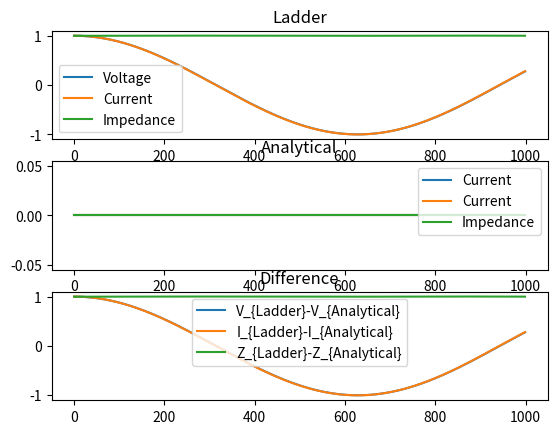
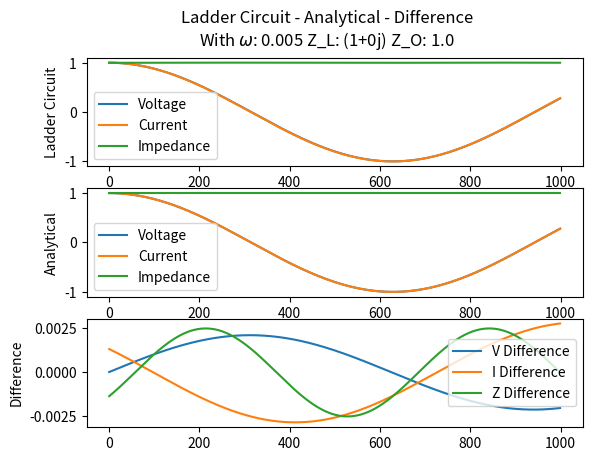

The script that saved these images, in order:
import numpy as np
import matplotlib.pyplot as plt
import matplotlib.animation as animation


## ANIMATE 1 = animation window
## ANIMATE 2 = 2 plots at 0 and Pi/2
## ANIMATE 3 = 1000 iterations VSWR
## ANIMATE 4 = look at changing omega
global ANIMATE
ANIMATE = 4

def ladderCircuit(w, L, C, N, Z_L, V_0):
    Z_total = np.empty(N, dtype=complex)  # I am going to test this
    I_total = np.empty(N, dtype=complex)
    V_total = np.empty(N, dtype=complex)

    Z_total[-1] = Z_L
    for n in range(N-2, -1, -1):
        Z_total[n] = (1j*w*C + (Z_total[n+1]+1j*w*L)**-1)**-1

    # I am not including V_0 in my V_total.
    # The reason I am doing this is because it makes my loop look nicer.
    # I am going to scale my V_0
    I_total[0] = V_0/Z_total[0]
    V_total[0] = V_0 - 1j*w*L*I_total[0]
    for n in range(0, N-1):
        I_total[n+1] = I_total[n]-1j*w*C*V_total[n]
        V_total[n+1] = V_total[n]-1j*w*L*I_total[n+1]

    return {'V': V_total, 'I': I_total, 'Z': Z_total}


if __name__ == '__main__':
    ## These are the inputs for my ladder circuit
    V_0 = (1+0j)  # V
    L = 1  # H
    C = 1  # F
    w = 0.005  # s**-1
    N = 1000  #
    Z_L = ((L/C) ** 0.5 + 0j)

    ## These are inputs for my analytical solution
    x = np.arange(N)
    lam = 2 * np.pi / w
    Z_0 = (L/C)**5
    rho_0 = (Z_L - Z_0)/(Z_L + Z_0)




    # Z_L = np.exp(1j * np.pi / 4)
    output = ladderCircuit(w, L, C, N, Z_L, V_0)

    fig, (ax1, ax2, ax3) = plt.subplots(3, 1)

    global domainData
    domainData = np.empty((N, 3))
    for jjj in range(3):
        domainData[:, jjj] = np.arange(N)

    # x = np.arange(0, 2 * np.pi, 0.01)
    ladderData = np.empty((N, 3))
    ladderData[:, 0] = np.real(output['V'])
    ladderData[:, 1] = np.real(output['I'])
    ladderData[:, 2] = np.real(output['Z'])
    line_V, = ax1.plot(np.real(output['V']), label='Voltage')
    line_I, = ax1.plot(np.real(output['I']), label='Current')
    line_Z, = ax1.plot(np.real(output['Z']), label='Impedance')
    # ladderPlots, = ax1.plot([], [],'-')
    # ax1.legend(['Voltage', 'Current', 'Impedance'])
    ax1.legend()
    plt.autoscale()

    global analyticalData
    analyticalData = np.zeros((N, 3), dtype=complex)
    V_i, I_i, Z_i = analyticalData.T
    V_plot, = ax2.plot(np.real(V_i), label='Current')
    I_plot, = ax2.plot(np.real(I_i), label='Current')
    Z_plot, = ax2.plot(np.real(Z_i), label='Impedance')
    # analyticalPlots, = ax2.plot([], [],'-')
    # plt.autoscale()
    # ax2.legend(['Voltage', 'Current', 'Impedance'])
    ax2.legend()

    differenceData = ladderData - np.real(analyticalData)
    V_diff, = ax3.plot(np.real(output['V'] - V_i), label='V_{Ladder}-V_{Analytical}')
    I_diff, = ax3.plot(np.real(output['I'] - I_i), label='I_{Ladder}-I_{Analytical}')
    Z_diff, = ax3.plot(np.real(output['Z'] - Z_i), label='Z_{Ladder}-Z_{Analytical}')
    # differencePlots, = ax3.plot([], [], '-')
    # ax3.legend(['V Diff', 'I Diff', 'Z Diff'])
    ax3.legend()

    ax1.set_title('Ladder')
    ax2.set_title('Analytical')
    ax3.set_title('Difference')

    # lines = [ladderPlots, analyticalPlots, differencePlots]

    def animateFunc(iii, V_t=None):
        if V_t is None:
            # I am interested in giving this a try, but I am not sure it'll work
            waveMod = 0.05 / w  # This is a modifier to increase speed
            V_t = np.exp(1j * w * iii * waveMod)  #The extra 50 is to make the solution animate faster
        newYdata = ladderCircuit(w, L, C, N, Z_L, V_t)
        ladderData[:, 0] = np.real(newYdata['V'])
        ladderData[:, 1] = np.real(newYdata['I'])
        ladderData[:, 2] = np.real(newYdata['Z'])

        rho = rho_0 * np.exp(4j * np.pi * (x - N + 1) / lam)

        # I need to maintain the boundary condition
        V_c = V_t / ((1 + rho[0]))
        V_i = V_c * np.exp(-2j * np.pi * x / lam) * (1 + rho)
        I_i = V_c / Z_0 * np.exp(-2j * np.pi * x / lam) * (1 - rho)
        Z_i = V_i / I_i

        analyticalData[:, 0] = V_i
        analyticalData[:, 1] = I_i
        analyticalData[:, 2] = Z_i

        differenceData = ladderData - np.real(analyticalData)

        if ANIMATE == 1:
            line_V.set_ydata(np.real(newYdata['V']))  # update the data.
            line_I.set_ydata(np.real(newYdata['I']))  # update the data.
            line_Z.set_ydata(np.real(newYdata['Z']))  # update the data.

            V_plot.set_ydata(np.real(V_i))
            I_plot.set_ydata(np.real(I_i))
            Z_plot.set_ydata(np.real(Z_i))

            V_diff.set_ydata(np.real(newYdata['V'] - V_i))  # update the data.
            I_diff.set_ydata(np.real(newYdata['I'] - I_i))  # update the data.
            Z_diff.set_ydata(np.real(newYdata['Z'] - Z_i))  # update the data.

            # ladderPlots.set_data(domainData, ladderData)
            # analyticalPlots.set_data(domainData, analyticalData)
            # differencePlots.set_data(domainData, differenceData)

            if iii == 2:
                ax1.relim()
                ax1.autoscale_view()

                ax2.relim()
                ax2.autoscale_view()

                ax3.relim()
                ax3.autoscale_view()
                plt.draw()

            # lines = ladderPlots#, analyticalPlots, differencePlots]
            emptyPlot = ax1.plot([])

            return emptyPlot

        # if ANIMATE == 1:
        #     if iii == 0:
        #         ax1.relim()
        #         ax1.autoscale_view()
        #         plt.draw()
        #     return line_V, line_I, line_Z


    if ANIMATE == 1:
        ani = animation.FuncAnimation(
            fig, animateFunc, interval=200, blit=True, save_count=10)
    elif ANIMATE == 2:
        plt.close(fig)
        fig2, ((ax21, ax22), (ax23, ax24), (ax25, ax26)) = plt.subplots(3, 2)
        fig2.suptitle('Ladder Circuit - Analytical - Difference\nWith Load: {}'.format(Z_L))

        newYdata1 = ladderCircuit(w, L, C, N, Z_L, V_0)
        animateFunc(0,1)
        V_i, I_i, Z_i = analyticalData.T
        V_plot1, = ax21.plot(np.real(newYdata1['V']), label='Voltage')
        I_plot1, = ax21.plot(np.real(newYdata1['I']), label='Current')
        Z_plot1, = ax21.plot(np.real(newYdata1['Z']), label='Impedance')
        ax21.set_title('Values at 0')
        ax21.set_ylabel('Ladder Circuit')
        ax21.legend()
        plt.autoscale()

        V_plot1, = ax23.plot(np.real(V_i), label='Voltage')
        I_plot1, = ax23.plot(np.real(I_i), label='Current')
        Z_plot1, = ax23.plot(np.real(Z_i), label='Impedance')
        ax23.set_ylabel('Analytical')
        ax23.legend()
        plt.autoscale()

        V_plot1, = ax25.plot(np.real(newYdata1['V']) - np.real(V_i), label='V Difference')
        I_plot1, = ax25.plot(np.real(newYdata1['I']) - np.real(I_i), label='I Difference')
        Z_plot1, = ax25.plot(np.real(newYdata1['Z']) - np.real(Z_i), label='Z Difference')
        ax25.set_ylabel('Difference')
        ax25.legend()
        plt.autoscale()

        differenceData[:, 0] = np.real(newYdata1['V']) - np.real(V_i)
        differenceData[:, 1] = np.real(newYdata1['I']) - np.real(I_i)
        differenceData[:, 2] = np.real(newYdata1['Z']) - np.real(Z_i)

        V_1 = np.exp(1j*np.pi/2)
        animateFunc(0, V_1)
        V_i, I_i, Z_i = analyticalData.T
        newYdata2 = ladderCircuit(w, L, C, N, Z_L, V_1)
        V_plot2, = ax22.plot(np.real(newYdata2['V']), label='Voltage')
        I_plot2, = ax22.plot(np.real(newYdata2['I']), label='Current')
        Z_plot2, = ax22.plot(np.real(newYdata2['Z']), label='Impedance')
        ax22.legend()
        ax22.set_title('Values at $\pi / (2 \omega)$')
        plt.autoscale()

        V_plot2, = ax24.plot(np.real(V_i), label='Voltage')
        I_plot2, = ax24.plot(np.real(I_i), label='Current')
        Z_plot2, = ax24.plot(np.real(Z_i), label='Impedance')
        ax24.legend()
        plt.autoscale()

        V_plot1, = ax26.plot(np.real(newYdata2['V']) - np.real(V_i), label='V Difference')
        I_plot1, = ax26.plot(np.real(newYdata2['I']) - np.real(I_i), label='I Difference')
        Z_plot1, = ax26.plot(np.real(newYdata2['Z']) - np.real(Z_i), label='Z Difference')
        ax26.legend()
        plt.autoscale()

        differenceData2 = np.empty_like(differenceData)
        differenceData2[:, 0] = np.real(newYdata2['V']) - np.real(V_i)
        differenceData2[:, 1] = np.real(newYdata2['I']) - np.real(I_i)
        differenceData2[:, 2] = np.real(newYdata2['Z']) - np.real(Z_i)


    elif ANIMATE == 3:
        V_max = np.empty(1000)
        for iii in range(1000):
            V_t = np.exp(1j * 0.005 * iii * 2)  # The extra 50 is to make the solution animate faster
            newYdata = ladderCircuit(w, L, C, N, Z_L, V_t)
            V_max[iii] = np.abs(np.real(newYdata['V'])).max()
        ax1.clear()
        line_V, = ax1.plot(newYdata['V'], label='Voltage')
        Line_I, = ax1.plot(newYdata['I'], label='Current')
        line_Z, = ax1.plot(newYdata['Z'], label='Impedance')
        ax1.legend()
    elif ANIMATE == 4:
        figlist = []
        axlist = []
        datalist = []
        datalist2 = []
        for ww in [0.005]:#, 0.02, 0.1, 0.5, 2]:
            V_0 = 1
            newdata = ladderCircuit(ww, 1, 1, 1000, 1, V_0)
            lam = 2*np.pi/ww
            animateFunc(0, 1)
            datalist.append(newdata)
            datalist2.append(analyticalData)
            fig2, ax = plt.subplots(3, 1)
            ax21, ax23, ax25 = ax
            figlist.append(fig)
            axlist.append(ax)
            Z_0 = np.sqrt((L / C))
            fig2.suptitle('Ladder Circuit - Analytical - Difference\nWith $\omega$: {} Z_L: {} Z_O: {}'.format(ww, Z_L, np.round(Z_0,3)))

            V_i, I_i, Z_i = analyticalData.T
            V_plot1, = ax21.plot(np.real(newdata['V']), label='Voltage')
            I_plot1, = ax21.plot(np.real(newdata['I']), label='Current')
            Z_plot1, = ax21.plot(np.real(newdata['Z']), label='Impedance')
            ax21.set_ylabel('Ladder Circuit')
            ax21.legend()
            plt.autoscale()

            V_plot1, = ax23.plot(np.real(V_i), label='Voltage')
            I_plot1, = ax23.plot(np.real(I_i), label='Current')
            Z_plot1, = ax23.plot(np.real(Z_i), label='Impedance')
            ax23.set_ylabel('Analytical')
            ax23.legend()
            plt.autoscale()

            V_plot1, = ax25.plot(np.real(newdata['V']) - np.real(V_i), label='V Difference')
            I_plot1, = ax25.plot(np.real(newdata['I']) - np.real(I_i), label='I Difference')
            Z_plot1, = ax25.plot(np.real(newdata['Z']) - np.real(Z_i), label='Z Difference')
            ax25.set_ylabel('Difference')
            ax25.legend()
            plt.autoscale()
